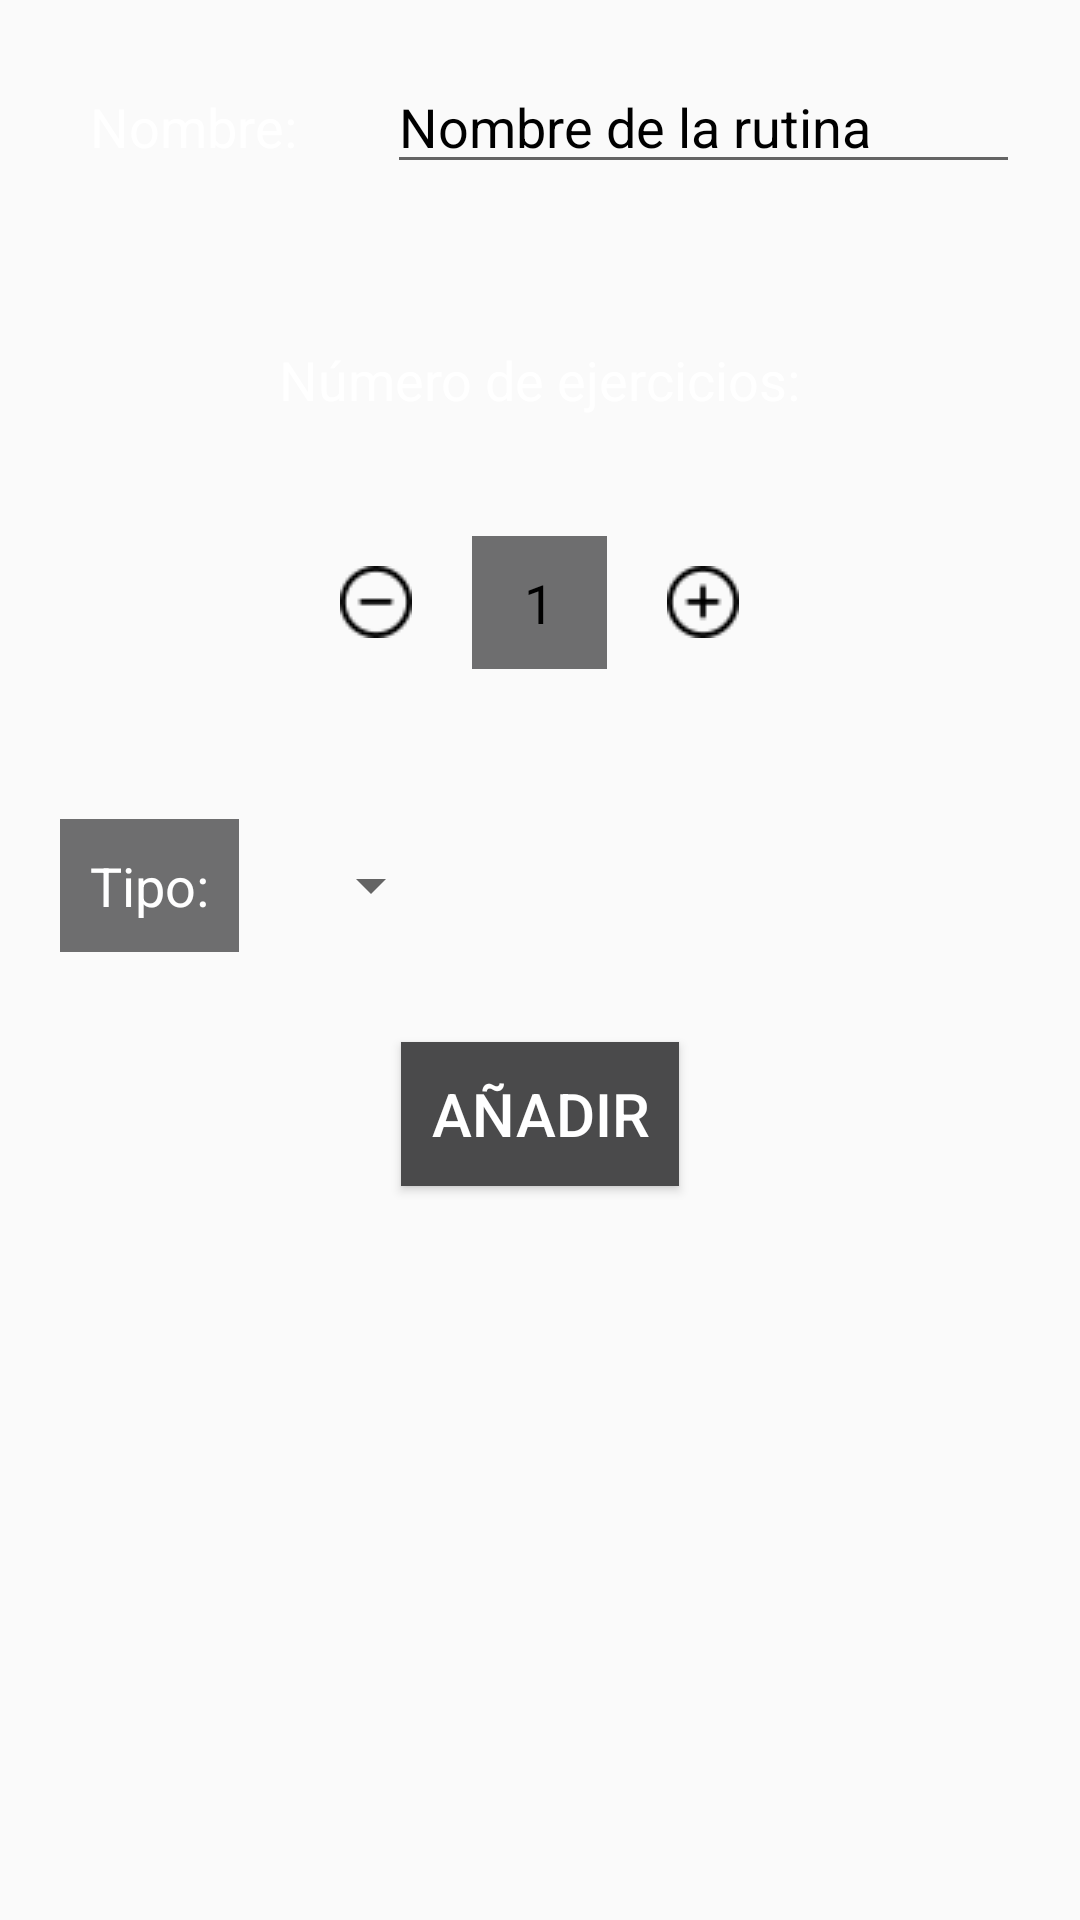

Layout XML and referenced resources for this Android screen:
<!-- AndroidManifest.xml: application theme AppTheme -->
<!-- res/layout/activity_create_routine.xml -->
<?xml version="1.0" encoding="utf-8"?>
<ScrollView xmlns:android="http://schemas.android.com/apk/res/android"
    xmlns:app="http://schemas.android.com/apk/res-auto"
    xmlns:tools="http://schemas.android.com/tools"
    android:layout_width="match_parent"
    android:layout_height="match_parent"
    android:orientation="vertical"
    tools:context=".CreateRoutine"
    android:background="@drawable/formbckg">
    <LinearLayout
        android:layout_width="match_parent"
        android:layout_height="wrap_content"
        android:orientation="vertical">

    <LinearLayout
        android:layout_width="match_parent"
        android:layout_height="wrap_content"
        android:orientation="horizontal"
        android:layout_margin="10dp"
        >

        <TextView
            android:layout_width="wrap_content"
            android:layout_margin="10dp"
            android:padding="10dp"
            android:layout_height="wrap_content"
            android:text="@string/name"
            android:textSize="18sp"
            android:textColor="@color/colorAccent"
            />

        <EditText
            android:id="@+id/editTextRoutineName"
            android:layout_width="0dp"
            android:layout_height="wrap_content"
            android:layout_weight="0.4"
            android:layout_margin="10dp"
            android:ems="15"
            android:maxLength="25"
            android:inputType="textPersonName"
            android:textColorHint="@color/colorContrast"
            android:hint="@string/hintName"/>


    </LinearLayout>

    <LinearLayout
        android:layout_width="match_parent"
        android:layout_height="wrap_content"
        android:orientation="vertical"
        android:layout_margin="10dp"
        android:gravity="center"
        >

        <TextView
            android:layout_width="wrap_content"
            android:layout_margin="10dp"
            android:padding="10dp"
            android:layout_height="wrap_content"
            android:text="@string/numberReps"
            android:textSize="18sp"
            android:textColor="@color/colorAccent"
            />

        <LinearLayout
            android:layout_width="match_parent"
            android:layout_height="wrap_content"
            android:orientation="horizontal"
            android:layout_margin="10dp"
            android:gravity="center"
            >
            <ImageButton
                android:id="@+id/buttonLess"
                android:layout_width="wrap_content"
                android:layout_height="wrap_content"
                android:layout_marginVertical="10dp"
                android:padding="10dp"
                android:src="@drawable/less"
                android:background="@android:color/transparent"
                />

            <TextView
                android:id="@+id/numberReps"
                android:layout_width="45dp"
                android:layout_margin="10dp"
                android:padding="10dp"
                android:layout_height="wrap_content"
                android:text="1"
                android:gravity="center"
                android:textSize="18sp"
                android:textColor="@color/colorContrast"
                android:background="@color/colorElevationText"/>

            <ImageButton
                android:id="@+id/buttonPlus"
                android:layout_width="wrap_content"
                android:layout_height="wrap_content"
                android:layout_marginVertical="10dp"
                android:padding="10dp"
                android:src="@drawable/plus"
                android:background="@android:color/transparent"
                />
        </LinearLayout>

    </LinearLayout>


        <LinearLayout
            android:layout_width="match_parent"
            android:layout_height="wrap_content"
            android:orientation="horizontal"
            android:layout_margin="10dp">

            <TextView
                android:layout_width="wrap_content"
                android:layout_margin="10dp"
                android:padding="10dp"
                android:layout_height="wrap_content"
                android:text="@string/typeRoutine"
                android:textSize="18sp"
                android:textColor="@color/colorAccent"
                android:background="@color/colorElevationText"/>

            <Spinner
                android:id="@+id/spinnerType"
                android:layout_margin="10dp"
                android:padding="10dp"
                android:layout_width="wrap_content"
                android:layout_height="match_parent"
                android:spinnerMode="dropdown"/>

        </LinearLayout>

    <Button
        android:id="@+id/buttonSave"
        android:layout_width="wrap_content"
        android:layout_height="wrap_content"
        android:layout_margin="10dp"
        android:layout_gravity="center"
        android:text="@string/buttonAdd"
        android:elevation="10dp"
        android:padding="10dp"
        android:textSize="20sp"
        android:textColor="@color/colorAccent"
        android:background="@color/colorElevation"/>

    </LinearLayout>
</ScrollView>
<!-- resources referenced by this layout -->
<resources>
  <color name="colorAccent">#FFFFFF</color>
  <color name="colorContrast">#000000</color>
  <color name="colorElevation">#4A4A4B</color>
  <color name="colorElevationText">#6E6E6F</color>
  <!-- drawable less: png bitmap (drawable, 661 bytes) -->
  <!-- drawable plus: png bitmap (drawable, 689 bytes) -->
  <string name="buttonAdd">Añadir</string>
  <string name="hintName">Nombre de la rutina</string>
  <string name="name">Nombre: </string>
  <string name="numberReps">Número de ejercicios: </string>
  <string name="typeRoutine">Tipo: </string>
  <style name="AppTheme" parent="Theme.AppCompat.Light.DarkActionBar">
          
          <item name="colorPrimary">@color/colorPrimary</item>
          <item name="colorPrimaryDark">@color/colorPrimaryDark</item>
          <item name="colorAccent">@color/colorAccent</item>
      </style>
  <color name="colorPrimary">#525253</color>
  <color name="colorPrimaryDark">#004BA8</color>
</resources>
